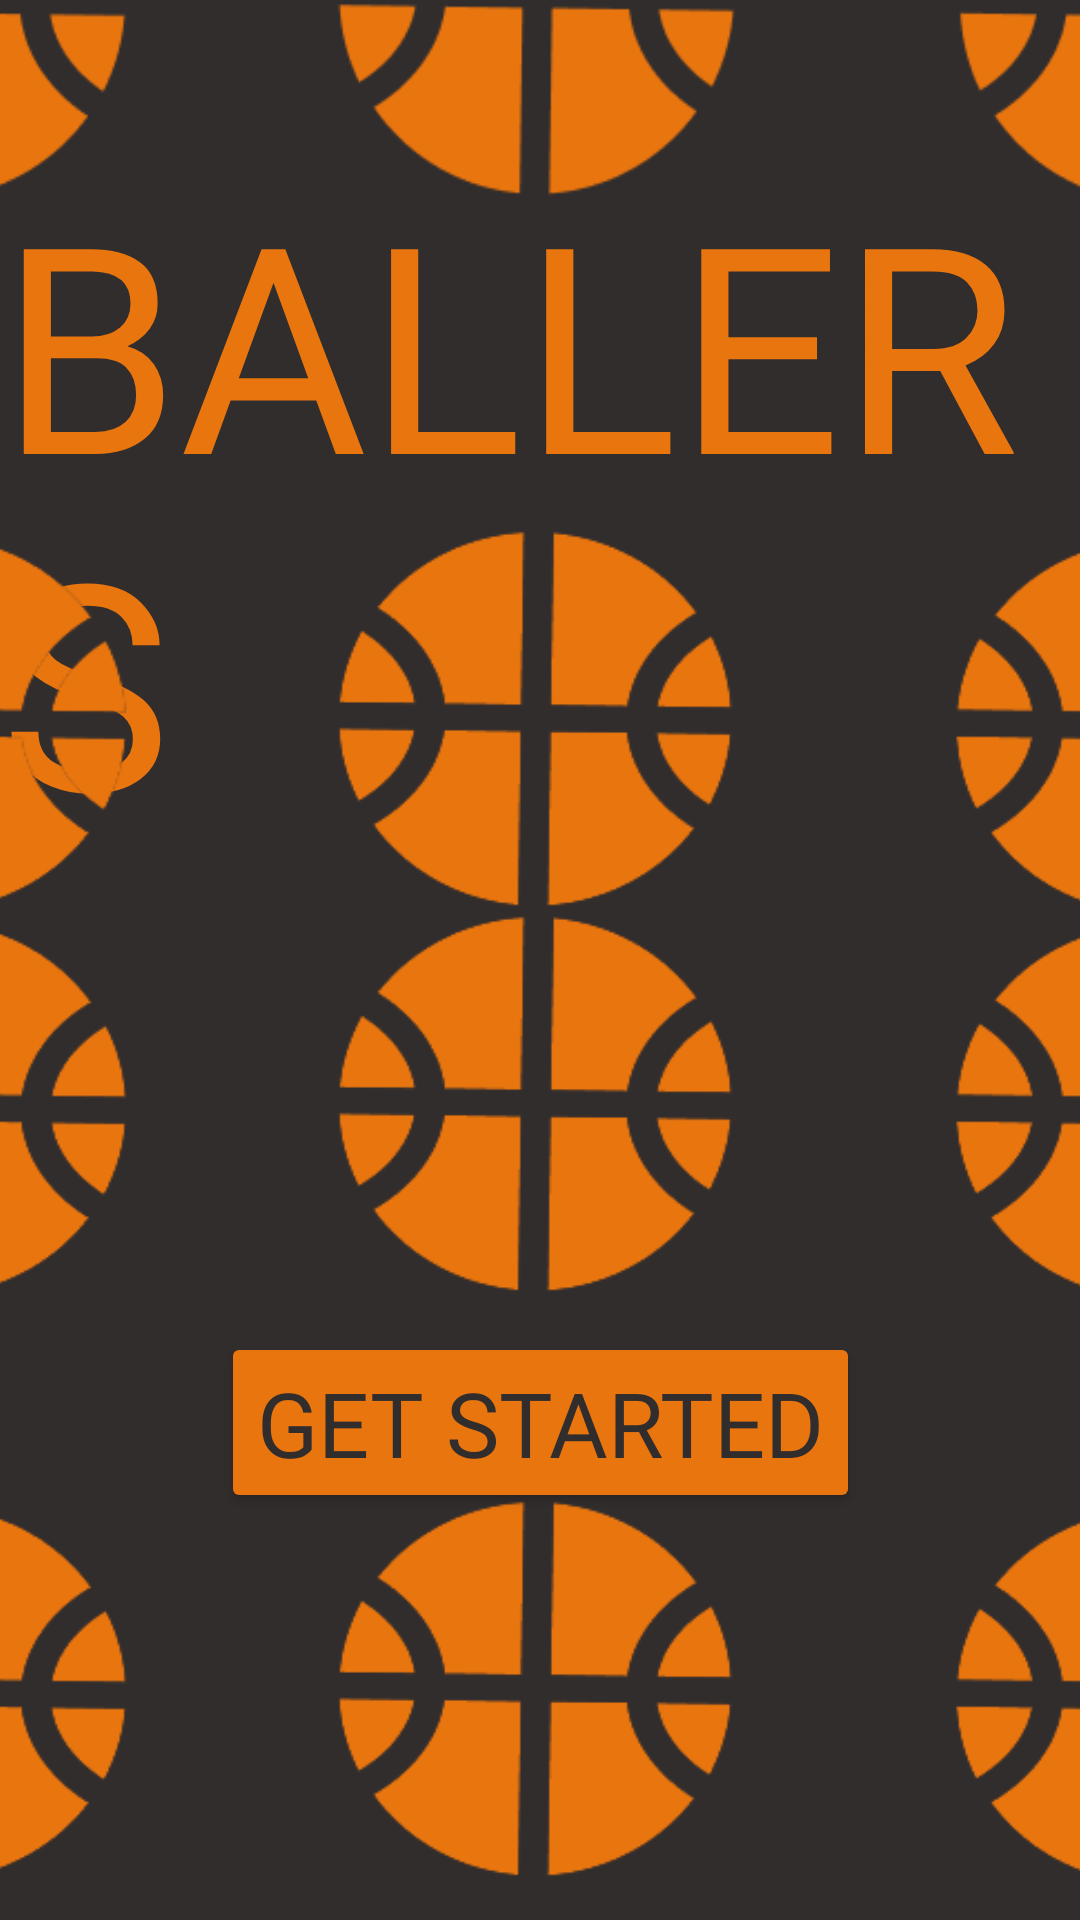

Reconstruct the res/layout file that produces this screen, plus the resources it refers to.
<!-- AndroidManifest.xml: application theme Theme.Ballers -->
<!-- res/layout/activity_main.xml -->
<?xml version="1.0" encoding="utf-8"?>
<androidx.constraintlayout.widget.ConstraintLayout xmlns:android="http://schemas.android.com/apk/res/android"
    xmlns:app="http://schemas.android.com/apk/res-auto"
    xmlns:tools="http://schemas.android.com/tools"
    android:layout_width="match_parent"
    android:layout_height="match_parent"
    android:background="@color/lightBlack"
    tools:context=".MainActivity" >

    <TextView
        android:id="@+id/textView"
        android:layout_width="wrap_content"
        android:layout_height="wrap_content"
        android:fontFamily="@font/acme"
        android:text="BALLERS"
        android:textColor="@color/orange"
        android:textSize="96dp"
        app:layout_constraintBottom_toBottomOf="parent"
        app:layout_constraintEnd_toEndOf="parent"
        app:layout_constraintHorizontal_bias="0.491"
        app:layout_constraintStart_toStartOf="parent"
        app:layout_constraintTop_toTopOf="parent"
        app:layout_constraintVertical_bias="0.124" />

    <ImageView
        android:id="@+id/imageView"
        android:layout_width="552dp"
        android:layout_height="150dp"
        android:background="@drawable/bbapp"
        app:layout_constraintBottom_toBottomOf="parent"
        app:layout_constraintEnd_toEndOf="parent"
        app:layout_constraintHorizontal_bias="0.49"
        app:layout_constraintStart_toStartOf="parent"
        app:layout_constraintTop_toTopOf="parent"
        app:layout_constraintVertical_bias="0.34" />

    <ImageView
        android:layout_width="552dp"
        android:layout_height="150dp"
        android:background="@drawable/bbapp"
        app:layout_constraintBottom_toBottomOf="parent"
        app:layout_constraintEnd_toEndOf="parent"
        app:layout_constraintHorizontal_bias="0.49"
        app:layout_constraintStart_toStartOf="parent"
        app:layout_constraintTop_toTopOf="parent"
        app:layout_constraintVertical_bias="0.602" />

    <ImageView
        android:layout_width="552dp"
        android:layout_height="150dp"
        android:background="@drawable/bbapp"
        app:layout_constraintBottom_toBottomOf="parent"
        app:layout_constraintEnd_toEndOf="parent"
        app:layout_constraintHorizontal_bias="0.49"
        app:layout_constraintStart_toStartOf="parent"
        app:layout_constraintTop_toTopOf="parent"
        app:layout_constraintVertical_bias="1.0" />

    <ImageView
        android:layout_width="414dp"
        android:layout_height="75dp"
        android:background="@drawable/upwardbb"
        app:layout_constraintBottom_toBottomOf="parent"
        app:layout_constraintEnd_toEndOf="parent"
        app:layout_constraintHorizontal_bias="0.49"
        app:layout_constraintStart_toStartOf="parent"
        app:layout_constraintTop_toTopOf="parent"
        app:layout_constraintVertical_bias="0" />

    <Button
        android:id="@+id/button"
        android:layout_width="wrap_content"
        android:layout_height="wrap_content"
        android:backgroundTint="@color/orange"
        android:fontFamily="@font/acme"
        android:text="Get Started"
        android:textColor="@color/lightBlack"
        android:textSize="30dp"
        app:layout_constraintBottom_toBottomOf="parent"
        app:layout_constraintEnd_toEndOf="parent"
        app:layout_constraintStart_toStartOf="parent"
        app:layout_constraintTop_toTopOf="parent"
        app:layout_constraintVertical_bias="0.766" />
</androidx.constraintlayout.widget.ConstraintLayout>
<!-- resources referenced by this layout -->
<resources>
  <color name="lightBlack">#322D2D</color>
  <color name="orange">#E9750E</color>
  <!-- drawable bbapp: png bitmap (drawable, 28888 bytes) -->
  <!-- drawable upwardbb: png bitmap (drawable, 4948 bytes) -->
  <style name="Theme.Ballers" parent="Theme.MaterialComponents.DayNight.DarkActionBar">
          
          <item name="colorPrimary">@color/purple_500</item>
          <item name="colorPrimaryVariant">@color/purple_700</item>
          <item name="colorOnPrimary">@color/white</item>
          
          <item name="colorSecondary">@color/teal_200</item>
          <item name="colorSecondaryVariant">@color/teal_700</item>
          <item name="colorOnSecondary">@color/black</item>
          
          <item name="android:statusBarColor" tools:targetApi="l">?attr/colorPrimaryVariant</item>
          
      </style>
  <color name="purple_500">#FF6200EE</color>
  <color name="purple_700">#FF3700B3</color>
  <color name="white">#FFFFFF</color>
  <color name="teal_200">#FF03DAC5</color>
  <color name="black">#FF000000</color>
  <!-- not gathered from this repository: default colours our renderer supplied (Android Studio template values) -->
  <color name="teal_700">#FF018786</color>
</resources>
